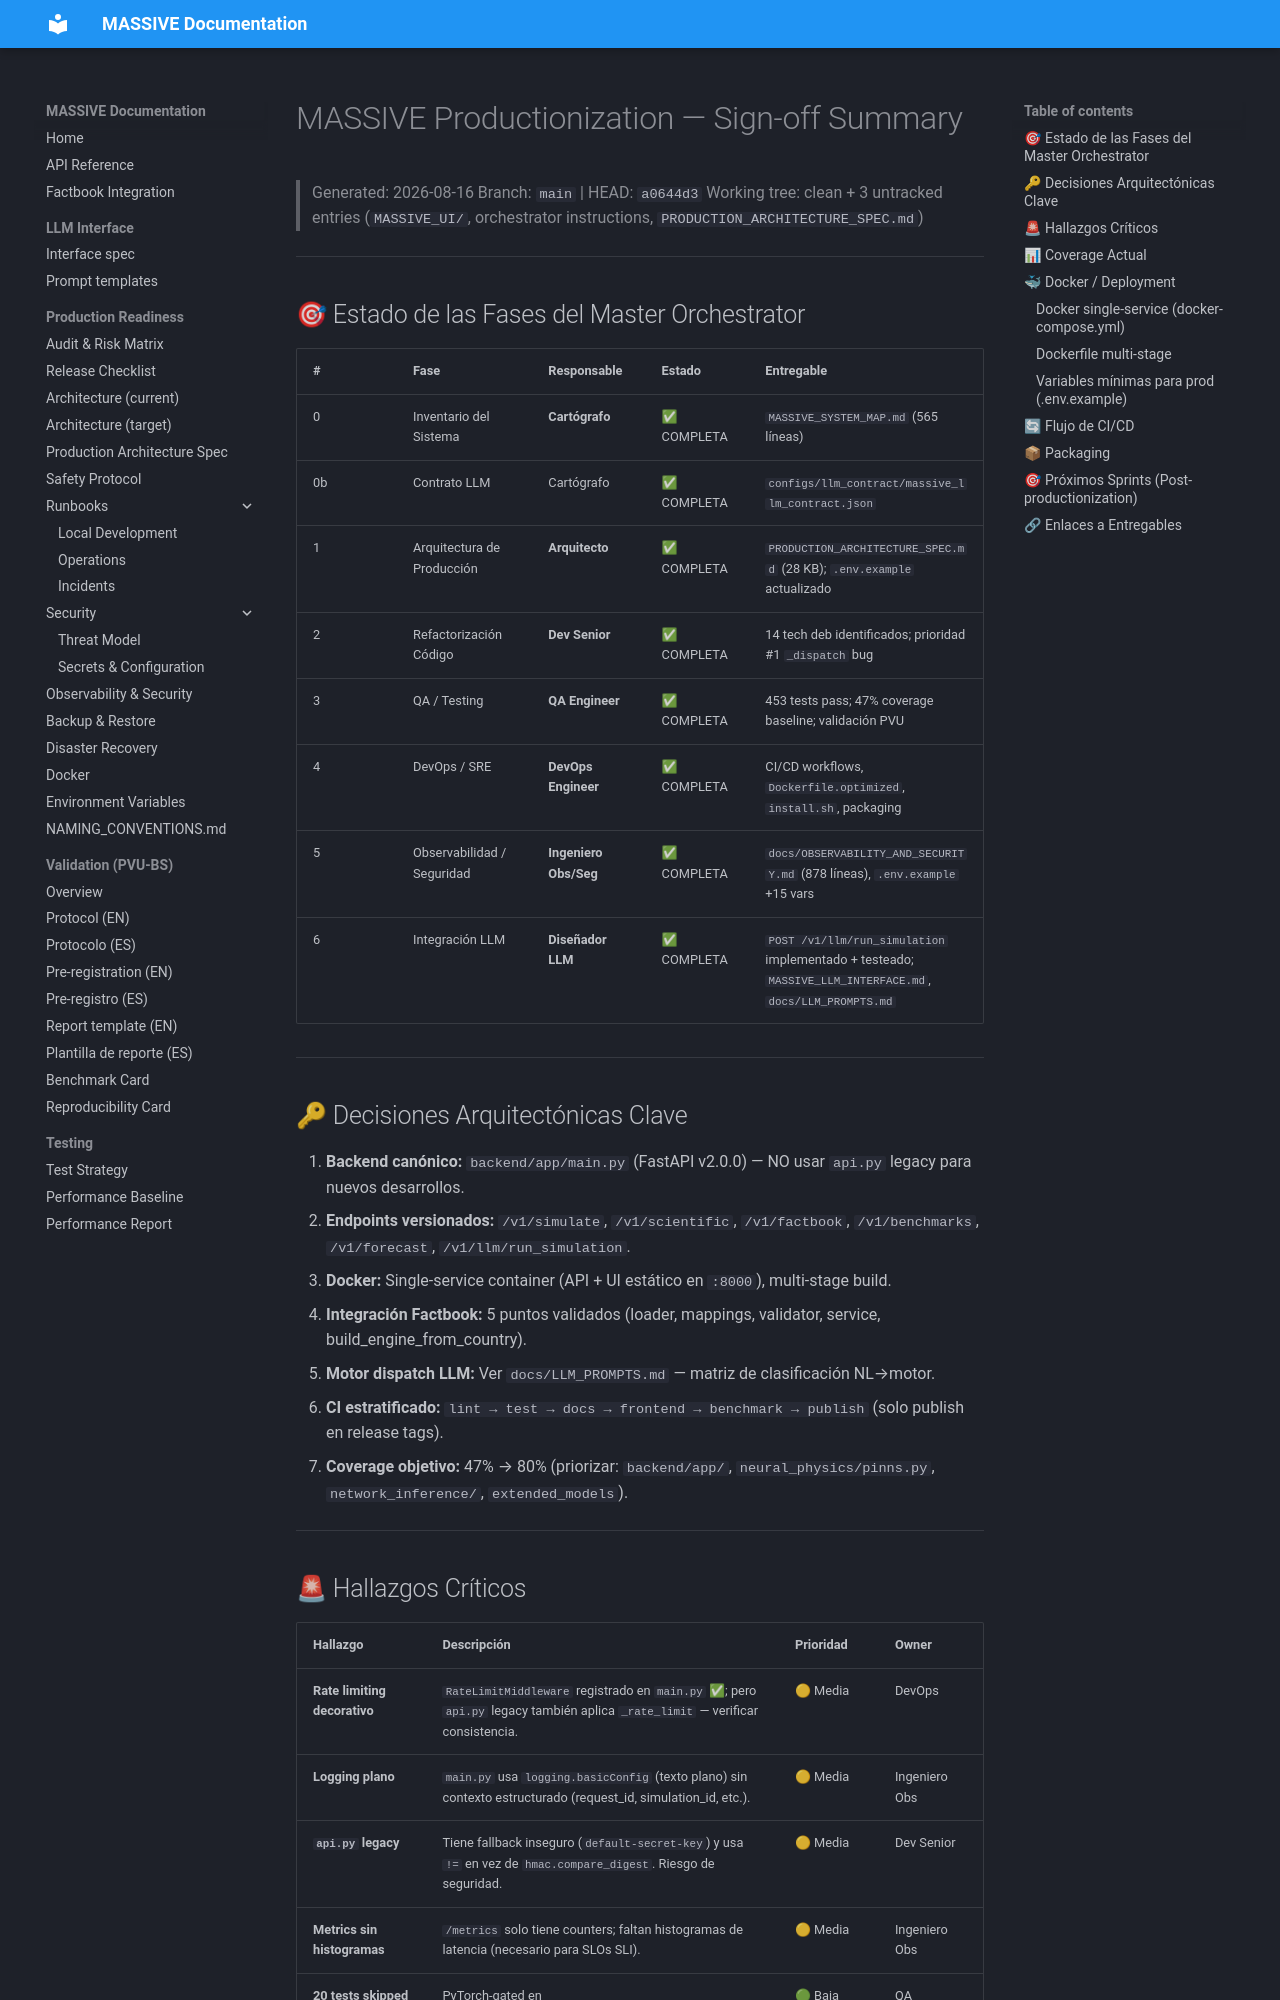

repository: Adlgr87/MASSIVE · page: archive/process/MASSIVE_PRODUCTION_SIGNOFF/index.html · generator: mkdocs

# MASSIVE Productionization — Sign-off Summary

> Generated: 2026-08-16
> Branch: `main` | HEAD: `a0644d3`
> Working tree: clean + 3 untracked entries (`MASSIVE_UI/`, orchestrator instructions, `PRODUCTION_ARCHITECTURE_SPEC.md`)

---

## 🎯 Estado de las Fases del Master Orchestrator

| # | Fase | Responsable | Estado | Entregable |
|---|------|-------------|--------|------------|
| 0 | Inventario del Sistema | **Cartógrafo** | ✅ COMPLETA | `MASSIVE_SYSTEM_MAP.md` (565 líneas) |
| 0b | Contrato LLM | Cartógrafo | ✅ COMPLETA | `configs/llm_contract/massive_llm_contract.json` |
| 1 | Arquitectura de Producción | **Arquitecto** | ✅ COMPLETA | `PRODUCTION_ARCHITECTURE_SPEC.md` (28 KB); `.env.example` actualizado |
| 2 | Refactorización Código | **Dev Senior** | ✅ COMPLETA | 14 tech deb identificados; prioridad #1 `_dispatch` bug |
| 3 | QA / Testing | **QA Engineer** | ✅ COMPLETA | 453 tests pass; 47% coverage baseline; validación PVU |
| 4 | DevOps / SRE | **DevOps Engineer** | ✅ COMPLETA | CI/CD workflows, `Dockerfile.optimized`, `install.sh`, packaging |
| 5 | Observabilidad / Seguridad | **Ingeniero Obs/Seg** | ✅ COMPLETA | `docs/OBSERVABILITY_AND_SECURITY.md` (878 líneas), `.env.example` +15 vars |
| 6 | Integración LLM | **Diseñador LLM** | ✅ COMPLETA | `POST /v1/llm/run_simulation` implementado + testeado; `MASSIVE_LLM_INTERFACE.md`, `docs/LLM_PROMPTS.md` |

---

## 🔑 Decisiones Arquitectónicas Clave

1. **Backend canónico:** `backend/app/main.py` (FastAPI v2.0.0) — NO usar `api.py` legacy para nuevos desarrollos.
2. **Endpoints versionados:** `/v1/simulate`, `/v1/scientific`, `/v1/factbook`, `/v1/benchmarks`, `/v1/forecast`, `/v1/llm/run_simulation`.
3. **Docker:** Single-service container (API + UI estático en `:8000`), multi-stage build.
4. **Integración Factbook:** 5 puntos validados (loader, mappings, validator, service, build_engine_from_country).
5. **Motor dispatch LLM:** Ver `docs/LLM_PROMPTS.md` — matriz de clasificación NL→motor.
6. **CI estratificado:** `lint → test → docs → frontend → benchmark → publish` (solo publish en release tags).
7. **Coverage objetivo:** 47% → 80% (priorizar: `backend/app/`, `neural_physics/pinns.py`, `network_inference/`, `extended_models`).

---
